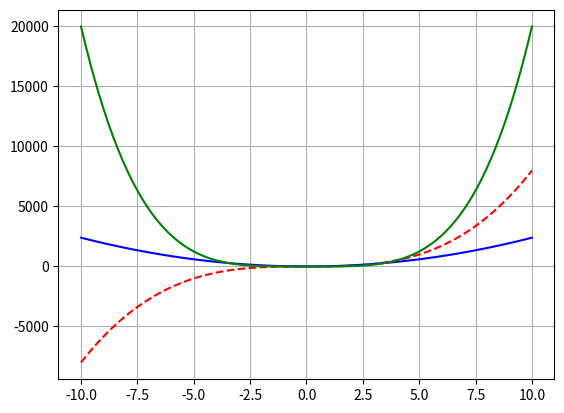

Here is the Python script that generated this plot:
import math
import matplotlib.pyplot as plt
import numpy as np
# Diviseurs d'un nombre
# n = (5^4)-1
# for i in range(n):
#     if n % (i+1) == 0:
#         print(i+1)

# Nombres parfaits
# for j in range(131070,131072):
#     L = []
#     sum = 0
#     for i in range(1,j+1):
#         if j % (i) == 0:
#             L.append(i)
#     L.remove(j)
#     for i in range(len(L)):
#         sum += L[i]
#     if sum == j:
#         print(j)

# test pour trouver a et b
# def findab(q,r,sum,rangeup):
#     for b in range(r+1,rangeup+1):
#         test = q*b+r
#         if test + b == sum:
#             a = test
#             return (a,b)
    
# print(findab(4,64,434,76,65))

# u = 1
# for i in range(99999):
#     u = (1/3)*(u)+i-2
#     print(i+1,u)

# def deriv_kxn(k,n):
#     return k*n,'x',(n-1)

# print(deriv_kxn(1,0.5))

axx = np.linspace(-10,10,100)
# d = 2
k=2
n=4

def f(x):
    u=k*(x**n)
    # v=5*(x**2)
    return u

def u(d,k,x,n):
    n_factorial = math.factorial(n)
    n_d_factorial = math.factorial(n-d)
    k = (k*n_factorial)/(n_d_factorial)
    n = n-d
    ans = x**n
    ans = ans*k
    return ans

def fullsum(d,x):
    sum = 0
    for i in range(2**(d-1)):
        sum += u(d-i,2,x,4)*u(i,5,x,2)+u(i,2,x,4)*u(d-i,5,x,2)
    return sum

axy0 = f(axx)
axy = u(1,k,axx,n)
axy2 = u(2,k,axx,n)
plt.plot(axx,axy,'r--')
plt.plot(axx,axy2,'b-')
plt.plot(axx,axy0,'g-')
plt.grid(True)
plt.show()
